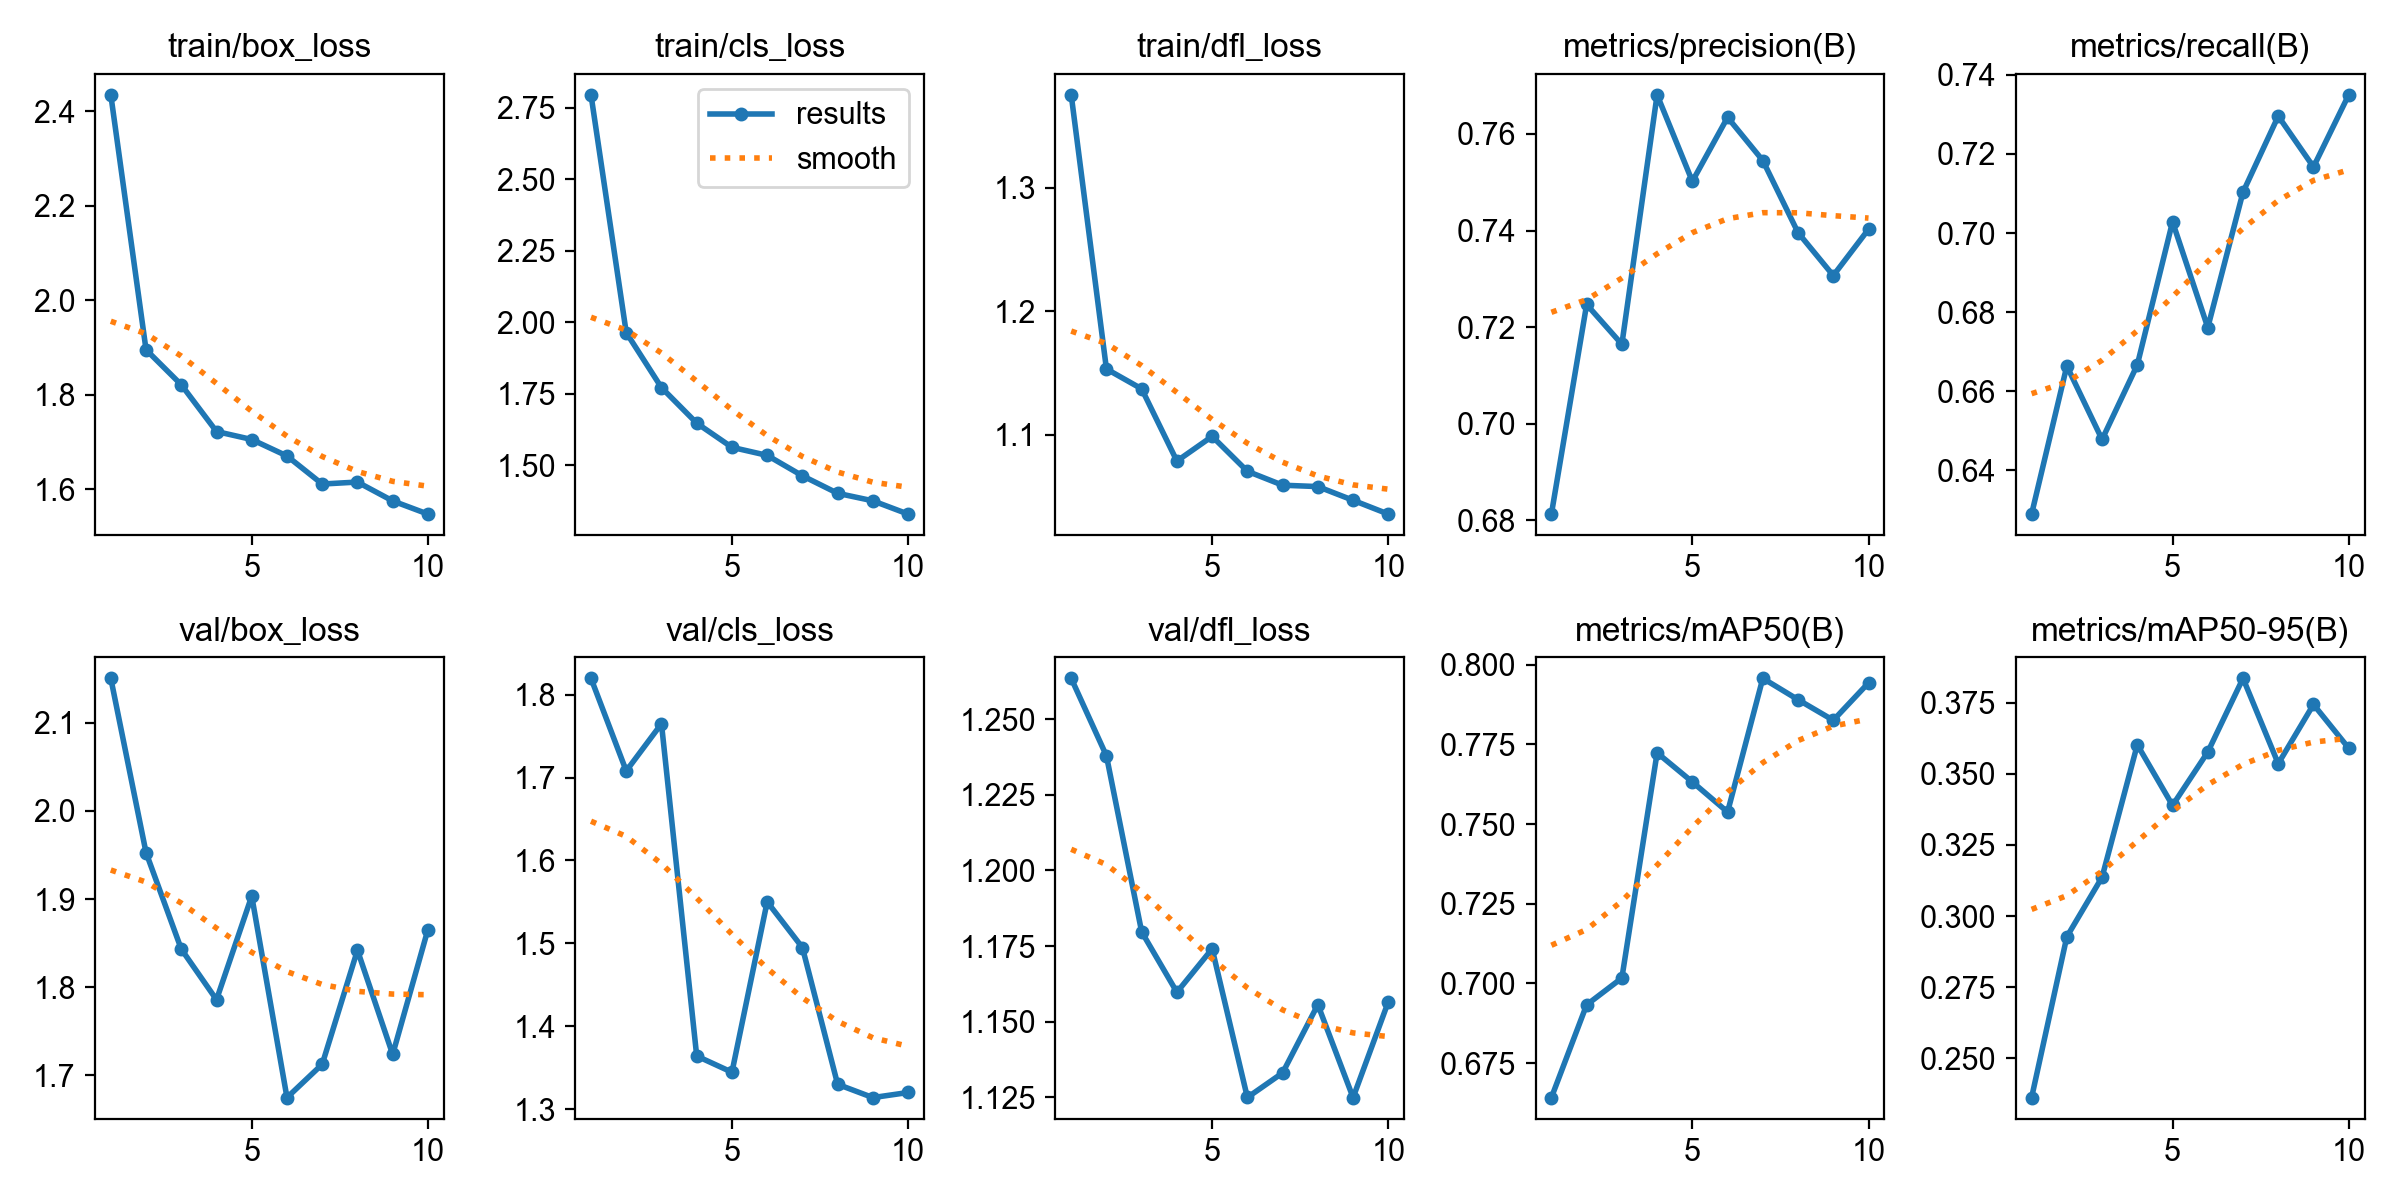

Source data for this figure (header and first rows):
epoch, time, train/box_loss, train/cls_loss, train/dfl_loss, metrics/precision(B), metrics/recall(B), metrics/mAP50(B), metrics/mAP50-95(B), val/box_loss, val/cls_loss, val/dfl_loss, lr/pg0, lr/pg1, lr/pg2
1, 100.1, 2.434, 2.795, 1.375, 0.6813, 0.6289, 0.6642, 0.2362, 2.15, 1.82, 1.264, 0.0006659, 0.0006659, 0.0006659
2, 202.6, 1.895, 1.964, 1.153, 0.7247, 0.6664, 0.6933, 0.2927, 1.953, 1.708, 1.238, 0.001201, 0.001201, 0.001201
3, 304.4, 1.821, 1.772, 1.137, 0.7165, 0.6478, 0.7017, 0.3136, 1.843, 1.765, 1.18, 0.001603, 0.001603, 0.001603
4, 400.2, 1.722, 1.647, 1.079, 0.7681, 0.6667, 0.7724, 0.3602, 1.786, 1.364, 1.16, 0.001406, 0.001406, 0.001406
5, 503.6, 1.705, 1.563, 1.099, 0.7502, 0.7028, 0.7632, 0.3389, 1.903, 1.344, 1.174, 0.001208, 0.001208, 0.001208
6, 604.6, 1.67, 1.535, 1.071, 0.7634, 0.6761, 0.7538, 0.3576, 1.675, 1.55, 1.125, 0.00101, 0.00101, 0.00101
7, 704.5, 1.611, 1.463, 1.059, 0.7545, 0.7103, 0.7957, 0.3836, 1.713, 1.495, 1.133, 0.000812, 0.000812, 0.000812
8, 803, 1.615, 1.402, 1.058, 0.7396, 0.7296, 0.7891, 0.3535, 1.842, 1.33, 1.156, 0.000614, 0.000614, 0.000614
9, 897.1, 1.575, 1.376, 1.047, 0.7307, 0.7167, 0.7826, 0.3744, 1.724, 1.314, 1.125, 0.000416, 0.000416, 0.000416
10, 988.4, 1.547, 1.329, 1.036, 0.7403, 0.7349, 0.7943, 0.359, 1.865, 1.32, 1.157, 0.000218, 0.000218, 0.000218
